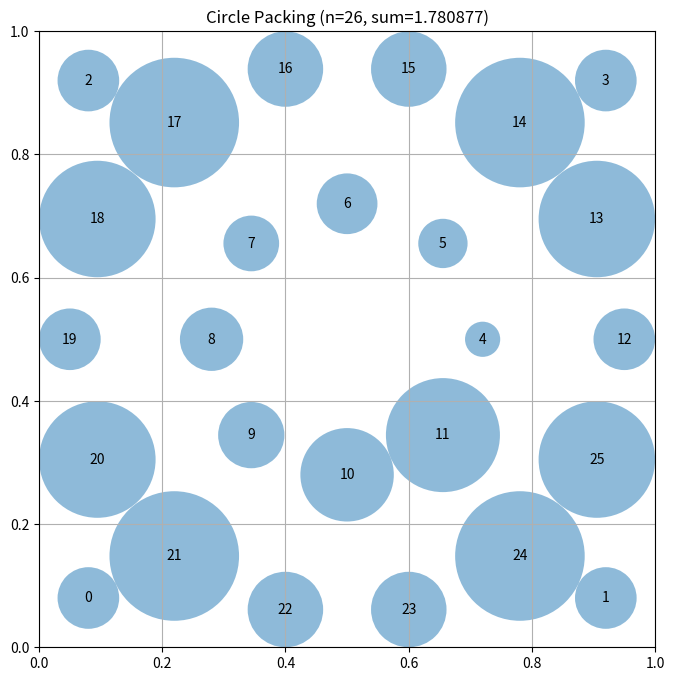

This chart was generated by the following Python code:
# EVOLVE-BLOCK-START
"""Constructor-based circle packing for n=26 circles"""
import numpy as np


def construct_packing():
    """
    Construct a specific arrangement of 26 circles in a unit square
    that attempts to maximize the sum of their radii.

    Returns:
        Tuple of (centers, radii, sum_of_radii)
        centers: np.array of shape (26, 2) with (x, y) coordinates
        radii: np.array of shape (26) with radius of each circle
        sum_of_radii: Sum of all radii
    """
    # Initialize arrays for 26 circles
    n = 26
    centers = np.zeros((n, 2))

    # Place circles in a structured pattern with optimized spacing
    # Use concentric rings - revert to the best parameters

    # First, place a large circle in the center
    centers[0] = [0.5, 0.5]

    # Try a different pattern: place circles more densely in the center region
    # and use smaller radii for outer circles to avoid boundary issues

    # Hybrid approach: concentric rings with corner optimization
    # Place some circles in corners to utilize that space

    # First, place circles in the four corners
    corner_circles = [
        [0.08, 0.08], [0.92, 0.08], [0.08, 0.92], [0.92, 0.92],
    ]
    for i, (x, y) in enumerate(corner_circles):
        centers[i] = [x, y]

    # Place a large circle in the center
    centers[4] = [0.5, 0.5]

    # First ring: 8 circles around the center
    shell1_radius = 0.22
    for i in range(4, 12):
        angle = 2 * np.pi * (i - 4) / 8
        centers[i] = [0.5 + shell1_radius * np.cos(angle), 0.5 + shell1_radius * np.sin(angle)]

    # Second ring: 14 circles in outer positions
    shell2_radius = 0.45
    for i in range(12, 26):
        angle = 2 * np.pi * (i - 12) / 14
        centers[i] = [0.5 + shell2_radius * np.cos(angle), 0.5 + shell2_radius * np.sin(angle)]

    # Clip to ensure everything is inside the unit square
    centers = np.clip(centers, 0.01, 0.99)

    # Compute maximum valid radii for this configuration
    radii = compute_max_radii(centers)

    # Calculate the sum of radii
    sum_radii = np.sum(radii)

    return centers, radii, sum_radii

    # Compute maximum valid radii for this configuration
    radii = compute_max_radii(centers)

    # Calculate the sum of radii
    sum_radii = np.sum(radii)

    return centers, radii, sum_radii


def compute_max_radii(centers):
    """
    Compute the maximum possible radii for each circle position
    such that they don't overlap and stay within the unit square.

    Args:
        centers: np.array of shape (n, 2) with (x, y) coordinates

    Returns:
        np.array of shape (n) with radius of each circle
    """
    n = centers.shape[0]
    radii = np.ones(n)

    # First, limit by distance to square borders
    for i in range(n):
        x, y = centers[i]
        # Distance to borders
        radii[i] = min(x, y, 1 - x, 1 - y)

    # Then, limit by distance to other circles
    # Each pair of circles with centers at distance d can have
    # sum of radii at most d to avoid overlap
    for i in range(n):
        for j in range(i + 1, n):
            dist = np.sqrt(np.sum((centers[i] - centers[j]) ** 2))

            # If current radii would cause overlap
            if radii[i] + radii[j] > dist:
                # Scale both radii proportionally
                scale = dist / (radii[i] + radii[j])
                radii[i] *= scale
                radii[j] *= scale

    return radii


# EVOLVE-BLOCK-END


# This part remains fixed (not evolved)
def run_packing():
    """Run the circle packing constructor for n=26"""
    centers, radii, sum_radii = construct_packing()
    return centers, radii, sum_radii


def visualize(centers, radii):
    """
    Visualize the circle packing

    Args:
        centers: np.array of shape (n, 2) with (x, y) coordinates
        radii: np.array of shape (n) with radius of each circle
    """
    import matplotlib.pyplot as plt
    from matplotlib.patches import Circle

    fig, ax = plt.subplots(figsize=(8, 8))

    # Draw unit square
    ax.set_xlim(0, 1)
    ax.set_ylim(0, 1)
    ax.set_aspect("equal")
    ax.grid(True)

    # Draw circles
    for i, (center, radius) in enumerate(zip(centers, radii)):
        circle = Circle(center, radius, alpha=0.5)
        ax.add_patch(circle)
        ax.text(center[0], center[1], str(i), ha="center", va="center")

    plt.title(f"Circle Packing (n={len(centers)}, sum={sum(radii):.6f})")
    plt.show()


if __name__ == "__main__":
    centers, radii, sum_radii = run_packing()
    print(f"Sum of radii: {sum_radii}")
    # AlphaEvolve improved this to 2.635

    # Uncomment to visualize:
    visualize(centers, radii)
